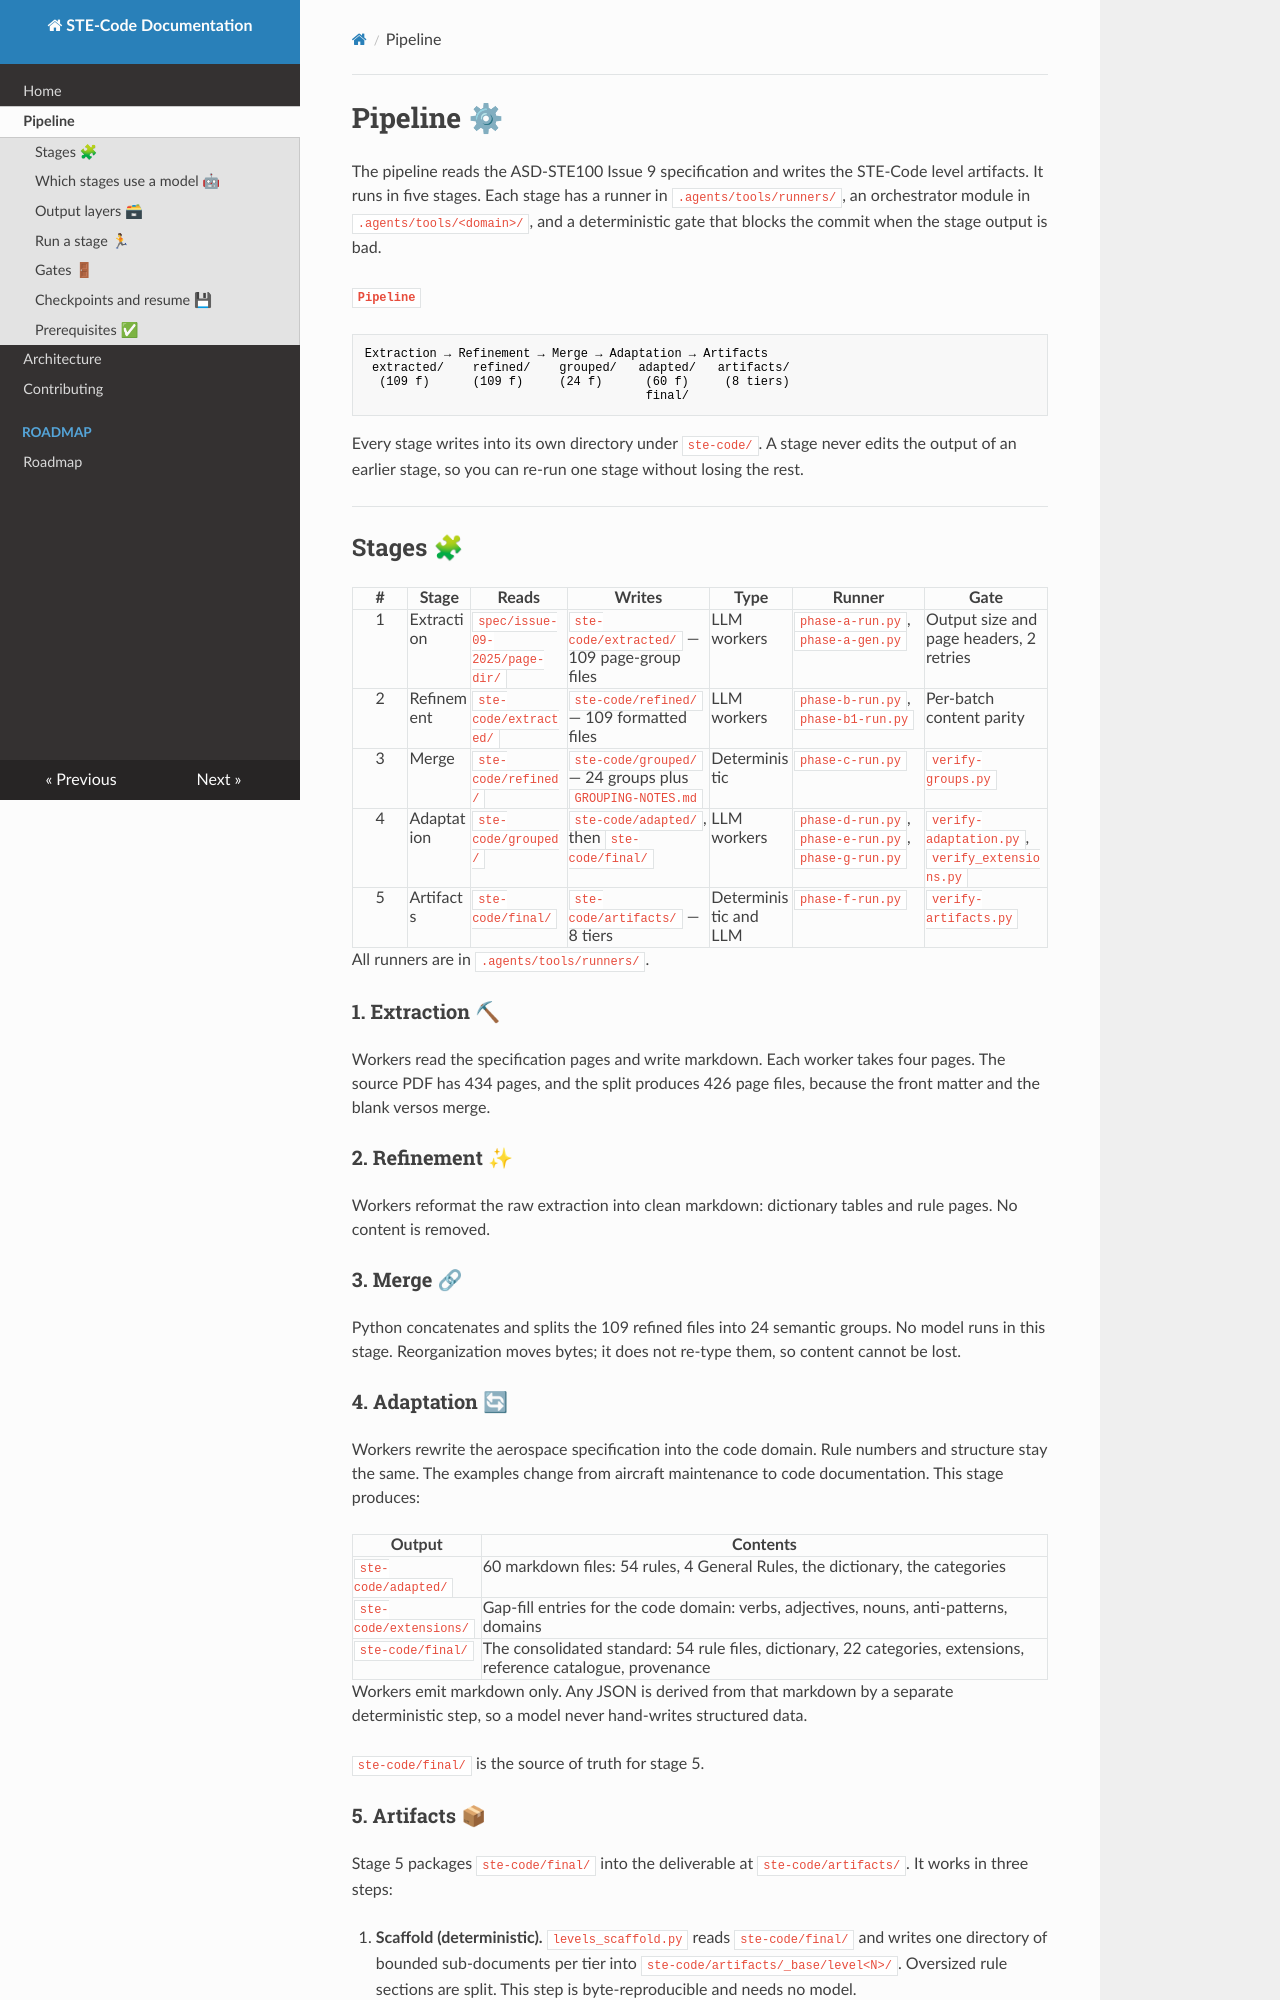

repository: NikolaRHristov/STE-Code · page: pipeline/index.html · generator: mkdocs

# Pipeline ⚙

The pipeline reads the ASD-STE100 Issue 9 specification and writes the STE-Code
level artifacts. It runs in five stages. Each stage has a runner in
`.agents/tools/runners/`, an orchestrator module in `.agents/tools/<domain>/`,
and a deterministic gate that blocks the commit when the stage output is bad.

**`Pipeline`**

```text
Extraction → Refinement → Merge → Adaptation → Artifacts
 extracted/    refined/    grouped/   adapted/   artifacts/
  (109 f)      (109 f)     (24 f)      (60 f)     (8 tiers)
                                       final/
```

Every stage writes into its own directory under `ste-code/`. A stage never edits
the output of an earlier stage, so you can re-run one stage without losing the
rest.

---

## Stages 🧩

|  #  | Stage      | Reads                          | Writes                                                   | Type                  | Runner                                               | Gate                                           |
| :-: | ---------- | ------------------------------ | -------------------------------------------------------- | --------------------- | ---------------------------------------------------- | ---------------------------------------------- |
|  1  | Extraction | `spec/issue-09-2025/page-dir/` | `ste-code/extracted/` — 109 page-group files             | LLM workers           | `phase-a-run.py`, `phase-a-gen.py`                   | Output size and page headers, 2 retries        |
|  2  | Refinement | `ste-code/extracted/`          | `ste-code/refined/` — 109 formatted files                | LLM workers           | `phase-b-run.py`, `phase-b1-run.py`                  | Per-batch content parity                       |
|  3  | Merge      | `ste-code/refined/`            | `ste-code/grouped/` — 24 groups plus `GROUPING-NOTES.md` | Deterministic         | `phase-c-run.py`                                     | `verify-groups.py`                             |
|  4  | Adaptation | `ste-code/grouped/`            | `ste-code/adapted/`, then `ste-code/final/`              | LLM workers           | `phase-d-run.py`, `phase-e-run.py`, `phase-g-run.py` | `verify-adaptation.py`, `verify_extensions.py` |
|  5  | Artifacts  | `ste-code/final/`              | `ste-code/artifacts/` — 8 tiers                          | Deterministic and LLM | `phase-f-run.py`                                     | `verify-artifacts.py`                          |

All runners are in `.agents/tools/runners/`.

### 1. Extraction ⛏

Workers read the specification pages and write markdown. Each worker takes four
pages. The source PDF has 434 pages, and the split produces 426 page files,
because the front matter and the blank versos merge.

### 2. Refinement ✨

Workers reformat the raw extraction into clean markdown: dictionary tables and
rule pages. No content is removed.

### 3. Merge 🔗

Python concatenates and splits the 109 refined files into 24 semantic groups. No
model runs in this stage. Reorganization moves bytes; it does not re-type them,
so content cannot be lost.

### 4. Adaptation 🔄

Workers rewrite the aerospace specification into the code domain. Rule numbers
and structure stay the same. The examples change from aircraft maintenance to
code documentation. This stage produces:

| Output                 | Contents                                                                                                         |
| ---------------------- | ---------------------------------------------------------------------------------------------------------------- |
| `ste-code/adapted/`    | 60 markdown files: 54 rules, 4 General Rules, the dictionary, the categories                                     |
| `ste-code/extensions/` | Gap-fill entries for the code domain: verbs, adjectives, nouns, anti-patterns, domains                           |
| `ste-code/final/`      | The consolidated standard: 54 rule files, dictionary, 22 categories, extensions, reference catalogue, provenance |

Workers emit markdown only. Any JSON is derived from that markdown by a separate
deterministic step, so a model never hand-writes structured data.

`ste-code/final/` is the source of truth for stage 5.
